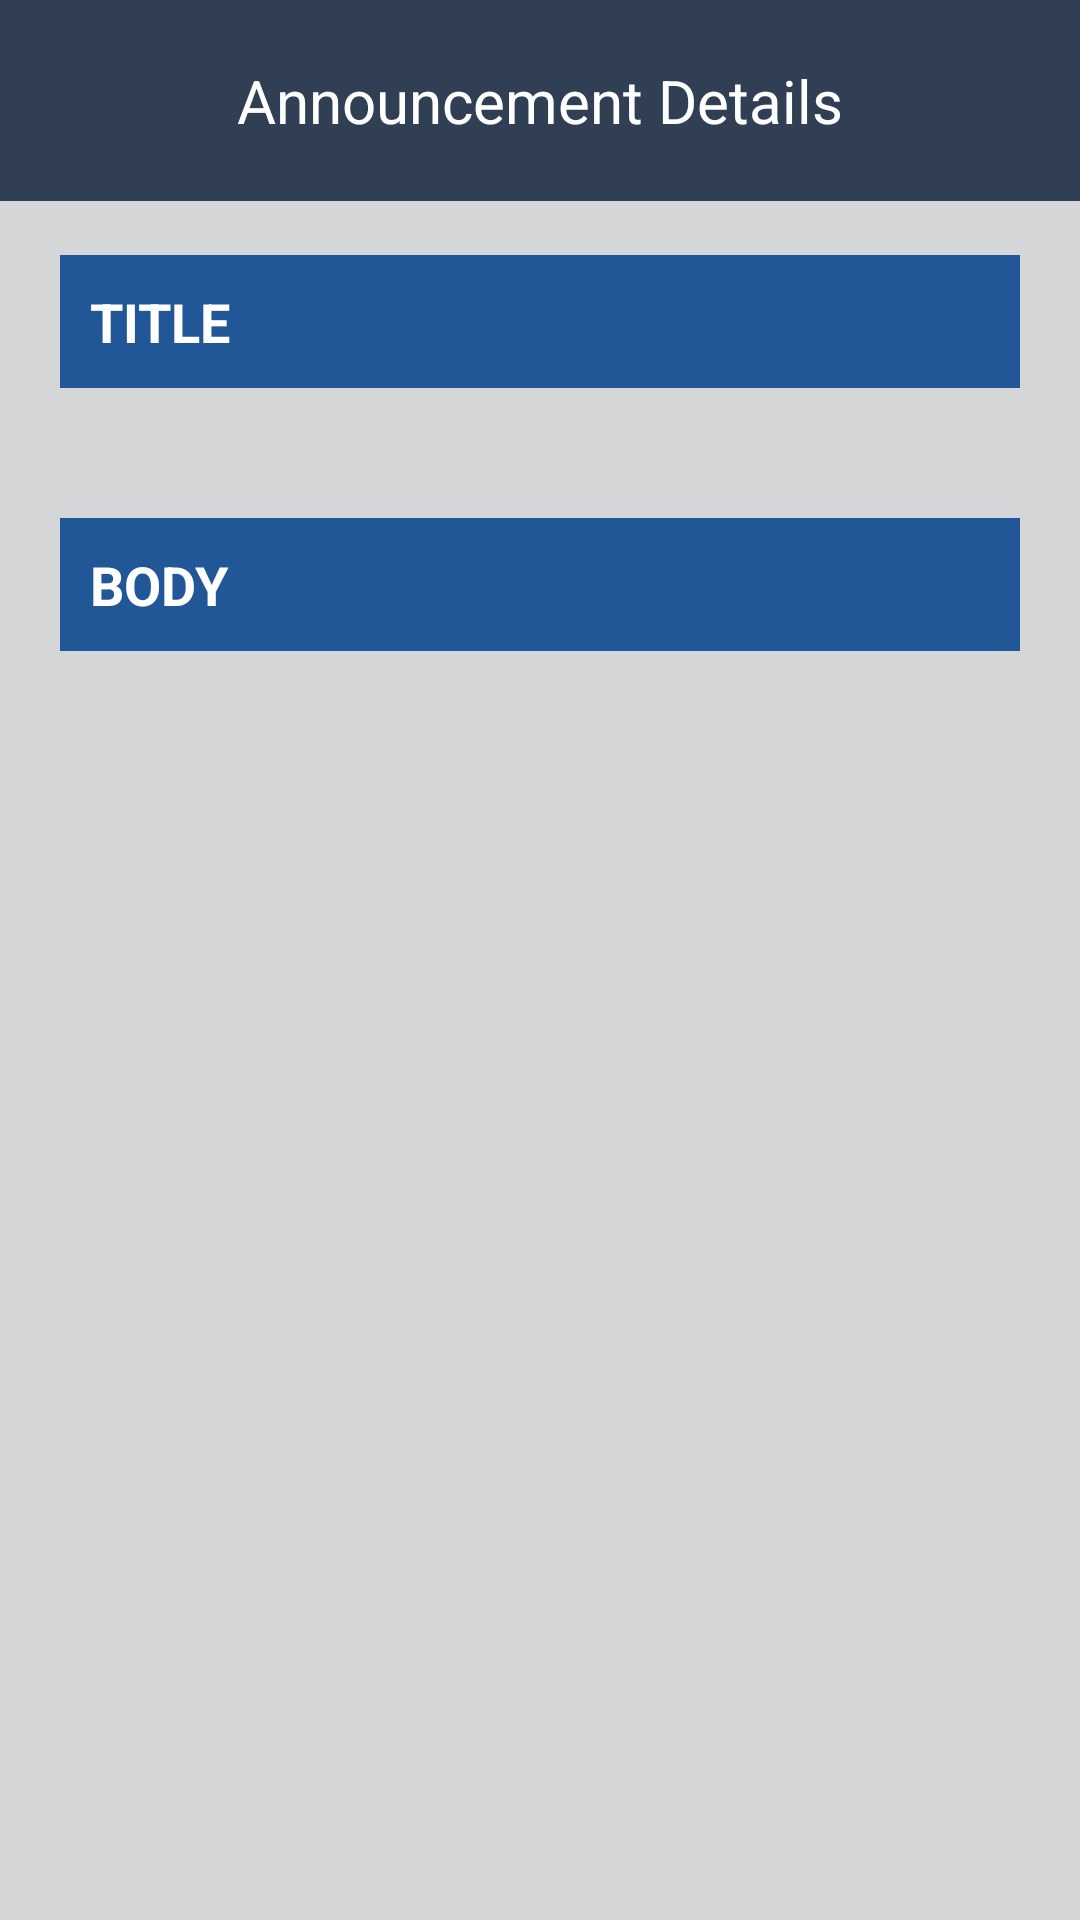

Here is an Android app screen rendered from its layout file. Give the layout XML and the strings, colors and styles it references.
<!-- AndroidManifest.xml: application theme Theme.HCC -->
<!-- res/layout/announcement_details.xml -->
<?xml version="1.0" encoding="utf-8"?>
<LinearLayout xmlns:android="http://schemas.android.com/apk/res/android"
    android:layout_width="match_parent"
    android:layout_height="match_parent"
    xmlns:app="http://schemas.android.com/apk/res-auto"
    android:orientation="vertical"
    android:id="@+id/containerbackgroud"
    android:background="#d4d6d8">

    <LinearLayout
        android:layout_width="match_parent"
        android:layout_height="wrap_content"
        android:padding="20dp"
        android:background="#313f54"
        android:orientation="horizontal">
        <ImageView
            android:id="@+id/back2main"
            android:src="@drawable/prev"
            android:layout_width="wrap_content"
            android:layout_height="wrap_content"
            android:scaleType="fitStart"
            android:layout_weight="1"/>
        <TextView
            android:layout_width="wrap_content"
            android:layout_height="wrap_content"
            android:text="Announcement Details"
            android:textColor="@color/white"
            android:textSize="20sp"/>
        <ImageView
            android:id="@+id/dot"
            android:visibility="invisible"
            android:src="@drawable/menu"
            android:layout_width="wrap_content"
            android:layout_height="wrap_content"
            android:scaleType="fitEnd"
            android:layout_weight="1"/>
    </LinearLayout>
    <ScrollView
        android:layout_width="match_parent"
        android:layout_height="match_parent">
        <LinearLayout
            android:orientation="vertical"
            android:layout_width="match_parent"
            android:layout_height="match_parent">
            <TextView
                android:layout_width="match_parent"
                android:layout_height="wrap_content"
                android:text="TITLE"
                android:textStyle="bold"
                android:textSize="18sp"
                android:layout_marginTop="18dp"
                android:layout_marginRight="20dp"
                android:layout_marginLeft="20dp"
                android:padding="10dp"
                android:textColor="#fff"
                android:background="@color/label"/>
            <TextView
                android:layout_width="match_parent"
                android:layout_height="wrap_content"
                android:id="@+id/title_announcement"
                android:text=""
                android:paddingLeft="20dp"
                android:paddingRight="20dp"
                android:textSize="15sp"
                android:layout_marginTop="5dp"
                android:textColor="#333333"/>
            <TextView
                android:layout_width="match_parent"
                android:layout_height="wrap_content"
                android:text="BODY"
                android:textStyle="bold"
                android:textSize="18sp"
                android:layout_marginTop="18dp"
                android:layout_marginRight="20dp"
                android:layout_marginLeft="20dp"
                android:padding="10dp"
                android:textColor="#fff"
                android:background="@color/label"/>
            <TextView
                android:layout_width="match_parent"
                android:layout_height="wrap_content"
                android:id="@+id/body_announcement"
                android:text=""
                android:paddingLeft="20dp"
                android:paddingRight="20dp"
                android:layout_marginTop="5dp"
                android:textSize="15sp"
                android:textColor="#333333"/>
        </LinearLayout>
    </ScrollView>

</LinearLayout>
<!-- resources referenced by this layout -->
<resources>
  <color name="label">#215697</color>
  <color name="white">#FFFFFFFF</color>
  <style name="Theme.HCC" parent="Theme.AppCompat.Light.NoActionBar">
          
          <item name="colorPrimary">@color/purple_500</item>
          <item name="colorPrimaryDark">@color/purple_700</item>
          <item name="colorAccent">@color/teal_200</item>
          
          <item name="android:textColorHint">@color/black</item>
      </style>
  <color name="purple_500">#FF6200EE</color>
  <color name="purple_700">#FF3700B3</color>
  <color name="teal_200">#FF03DAC5</color>
  <color name="black">#FF000000</color>
</resources>
